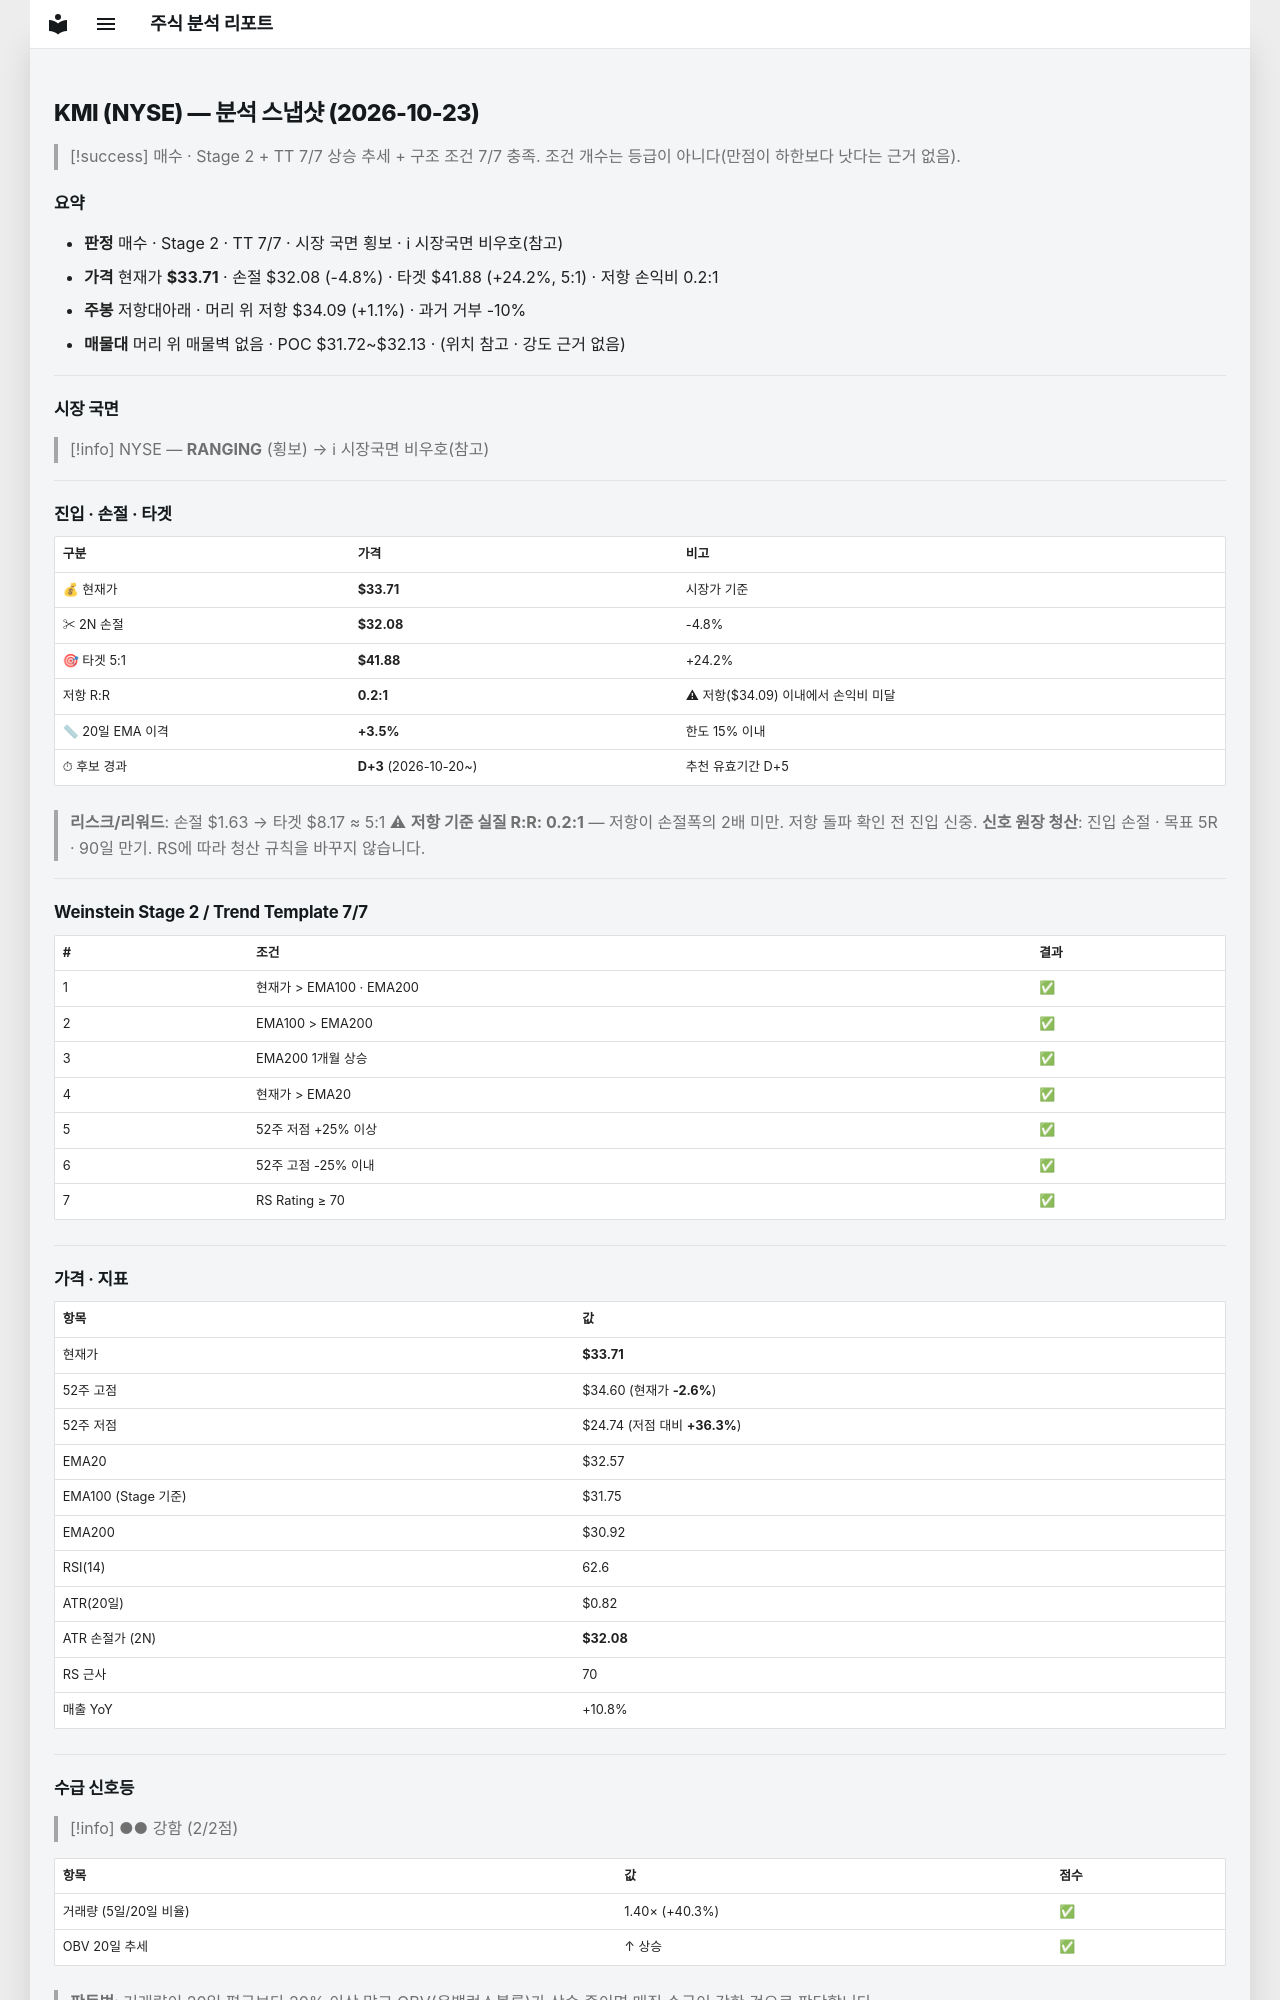

repository: soloandco/stock-reports · page: snapshots/KMI-2026-10-23/index.html · generator: mkdocs

---
type: analysis-snapshot
title: KMI 분석 스냅샷
ticker: KMI
market: NYSE
created: 2026-10-23
updated: 2026-10-23
bar-date: 2026-10-22
verdict: 매수후보
real-rr: 0.23
sma50-gap-pct: 3.5
candidate-days: 3
candidate-since: 2026-10-20
weekly-position: 저항대아래
weekly-overhead-price: 34.09
weekly-overhead-pct: 1.1
stage: 2
trend-template-score: 7
tt-max: 7
ma-set: ema-20-100-200
price: 33.709999084472656
stop-price: 32.076648426352584
market-regime: RANGING
supply-demand-score: 2/2
supply-demand-label: 강함
status: tracking
tags:
  - stock-agent
  - watchlist
  - KMI
  - analysis
related:
  - "[[analysis-template]]"
---

# KMI (NYSE) — 분석 스냅샷 (2026-10-23)

> [!success] 매수 · Stage 2 + TT 7/7
> 상승 추세 + 구조 조건 7/7 충족. 조건 개수는 등급이 아니다(만점이 하한보다 낫다는 근거 없음).

## 요약

- **판정** 매수 · Stage 2 · TT 7/7 · 시장 국면 횡보 · ℹ 시장국면 비우호(참고)
- **가격** 현재가 **$33.71** · 손절 $32.08 (-4.8%) · 타겟 $41.88 (+24.2%, 5:1) · 저항 손익비 0.2:1
- **주봉** 저항대아래 · 머리 위 저항 $34.09 (+1.1%) · 과거 거부 -10%
- **매물대** 머리 위 매물벽 없음 · POC $31.72~$32.13 · (위치 참고 · 강도 근거 없음)

---

## 시장 국면

> [!info] NYSE — **RANGING** (횡보) → ℹ 시장국면 비우호(참고)

---

## 진입 · 손절 · 타겟

| 구분 | 가격 | 비고 |
|------|------|------|
| 💰 현재가 | **$33.71** | 시장가 기준 |
| ✂ 2N 손절 | **$32.08** | -4.8% |
| 🎯 타겟 5:1 | **$41.88** | +24.2% |
| 저항 R:R | **0.2:1** | ⚠ 저항($34.09) 이내에서 손익비 미달 |
| 📏 20일 EMA 이격 | **+3.5%** | 한도 15% 이내 |
| ⏱ 후보 경과 | **D+3** (2026-10-20~) | 추천 유효기간 D+5 |

> **리스크/리워드**: 손절 $1.63 → 타겟 $8.17 ≈ 5:1
> ⚠ **저항 기준 실질 R:R: 0.2:1** — 저항이 손절폭의 2배 미만. 저항 돌파 확인 전 진입 신중.
> **신호 원장 청산**: 진입 손절 · 목표 5R · 90일 만기. RS에 따라 청산 규칙을 바꾸지 않습니다.

---

## Weinstein Stage 2 / Trend Template 7/7

| # | 조건 | 결과 |
|---|------|------|
| 1 | 현재가 > EMA100 · EMA200 | ✅ |
| 2 | EMA100 > EMA200 | ✅ |
| 3 | EMA200 1개월 상승 | ✅ |
| 4 | 현재가 > EMA20 | ✅ |
| 5 | 52주 저점 +25% 이상 | ✅ |
| 6 | 52주 고점 -25% 이내 | ✅ |
| 7 | RS Rating ≥ 70 | ✅ |

---

## 가격 · 지표

| 항목 | 값 |
|------|---|
| 현재가 | **$33.71** |
| 52주 고점 | $34.60 (현재가 **-2.6%**) |
| 52주 저점 | $24.74 (저점 대비 **+36.3%**) |
| EMA20 | $32.57 |
| EMA100 (Stage 기준) | $31.75 |
| EMA200 | $30.92 |
| RSI(14) | 62.6 |
| ATR(20일) | $0.82 |
| ATR 손절가 (2N) | **$32.08** |
| RS 근사 | 70 |
| 매출 YoY | +10.8% |

---
## 수급 신호등

> [!info] ●● 강함 (2/2점)

| 항목 | 값 | 점수 |
|------|------|------|
| 거래량 (5일/20일 비율) | 1.40× (+40.3%) | ✅ |
| OBV 20일 추세 | ↑ 상승 | ✅ |

> **판독법**: 거래량이 20일 평균보다 20% 이상 많고 OBV(온밸런스볼륨)가 상승 중이면 매집 수급이 강한 것으로 판단합니다.

---
